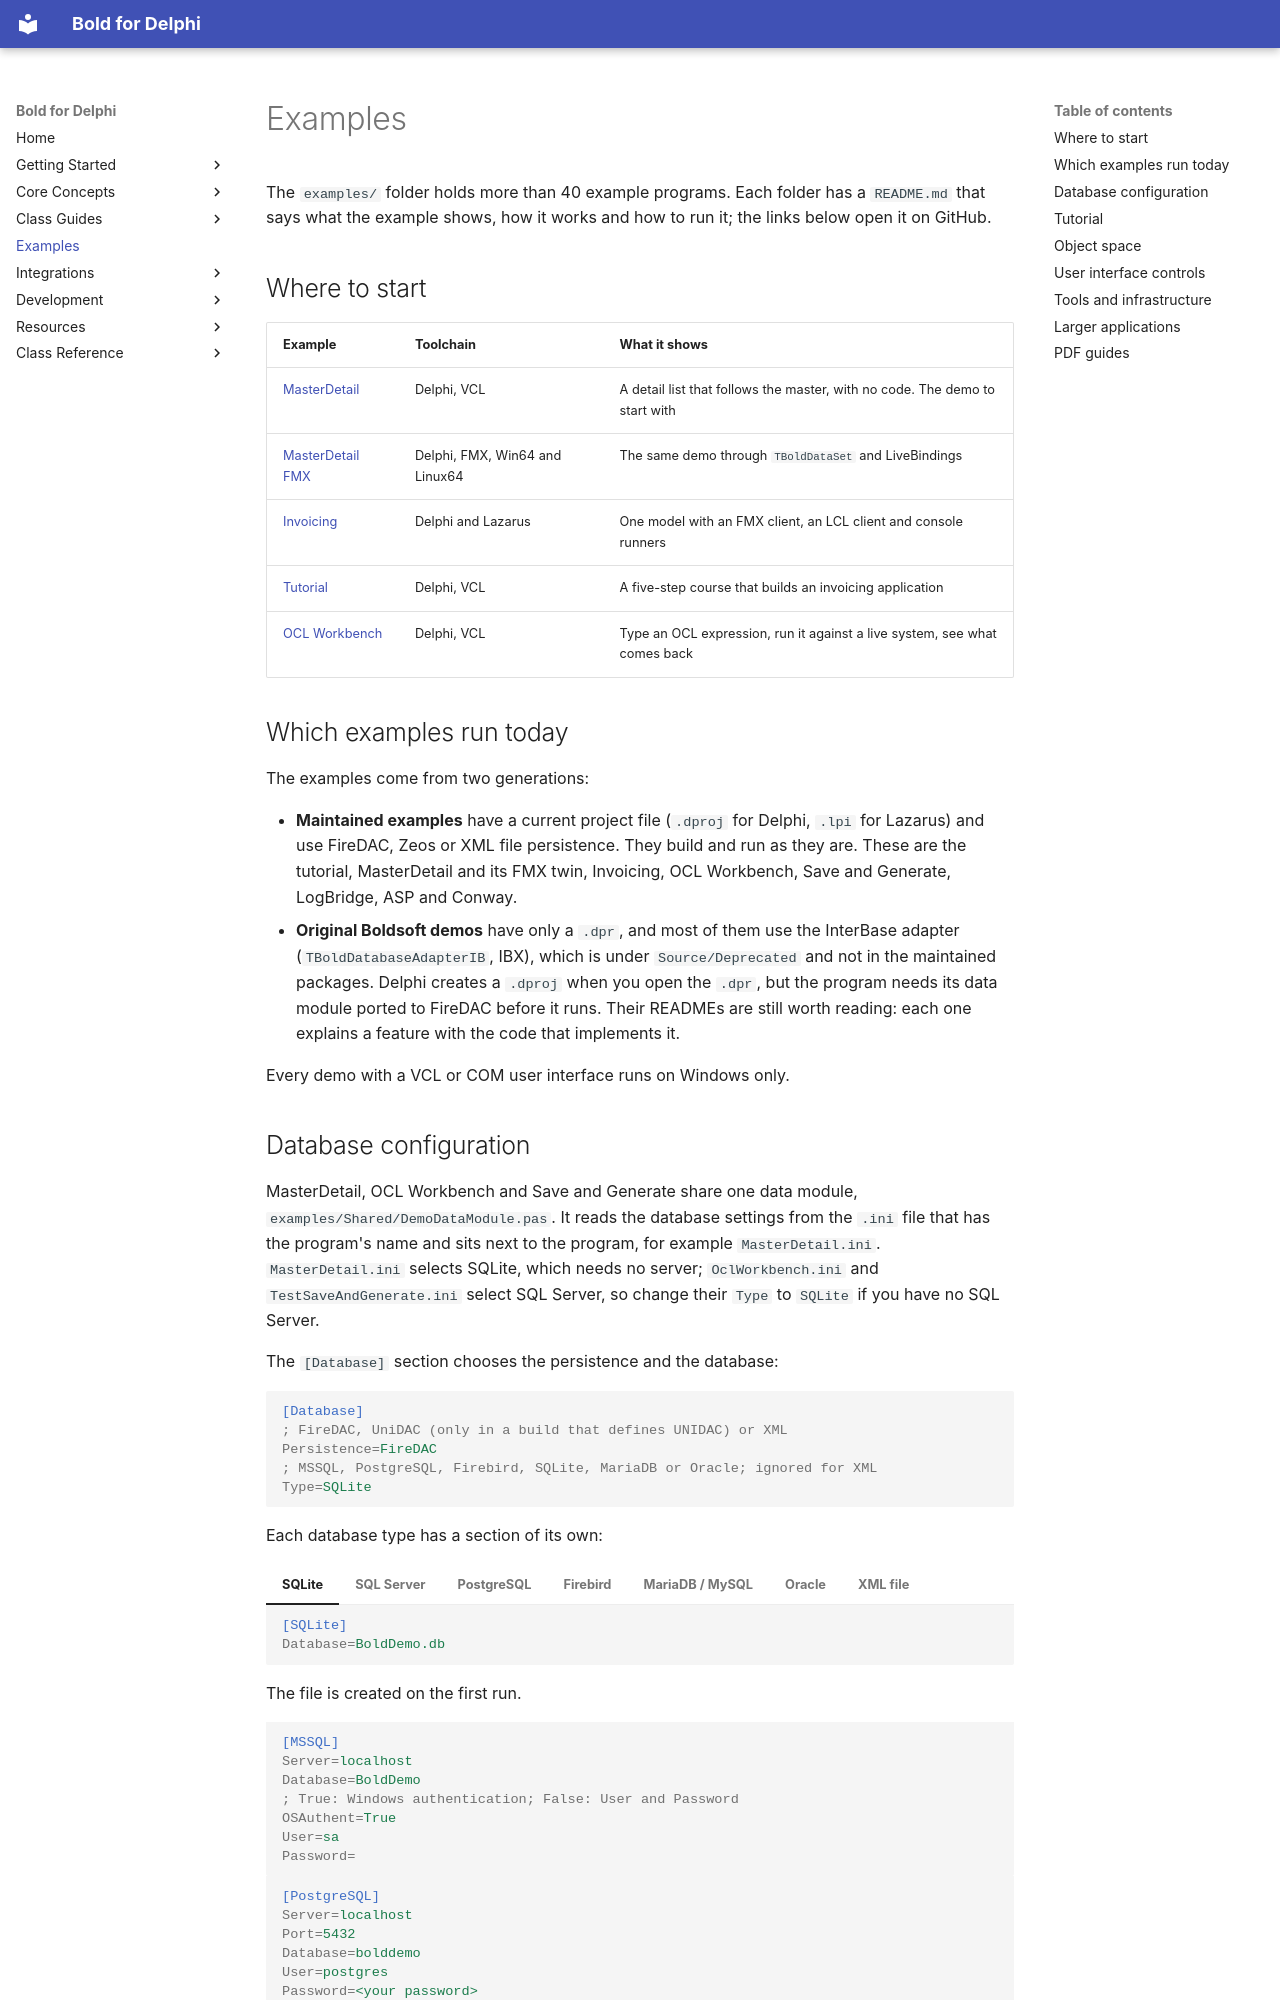

repository: bero/BoldForDelphi · page: examples/index.html · generator: mkdocs

# Examples

The `examples/` folder holds more than 40 example programs. Each folder has a `README.md` that says what the example
shows, how it works and how to run it; the links below open it on GitHub.

## Where to start

| Example | Toolchain | What it shows |
|---------|-----------|---------------|
| [MasterDetail](https://github.com/bero/BoldForDelphi/tree/develop/examples/Simple/ObjectSpace/MasterDetail) | Delphi, VCL | A detail list that follows the master, with no code. The demo to start with |
| [MasterDetail FMX](https://github.com/bero/BoldForDelphi/tree/develop/examples/Simple/ObjectSpace/MasterDetail/FMX) | Delphi, FMX, Win64 and Linux64 | The same demo through `TBoldDataSet` and LiveBindings |
| [Invoicing](https://github.com/bero/BoldForDelphi/tree/develop/examples/Compound/Invoicing) | Delphi and Lazarus | One model with an FMX client, an LCL client and console runners |
| [Tutorial](https://github.com/bero/BoldForDelphi/tree/develop/examples/Tutorial) | Delphi, VCL | A five-step course that builds an invoicing application |
| [OCL Workbench](https://github.com/bero/BoldForDelphi/tree/develop/examples/Simple/Tools/OclWorkbench) | Delphi, VCL | Type an OCL expression, run it against a live system, see what comes back |

## Which examples run today

The examples come from two generations:

- **Maintained examples** have a current project file (`.dproj` for Delphi, `.lpi` for Lazarus) and use FireDAC,
  Zeos or XML file persistence. They build and run as they are. These are the tutorial, MasterDetail and its FMX
  twin, Invoicing, OCL Workbench, Save and Generate, LogBridge, ASP and Conway.
- **Original Boldsoft demos** have only a `.dpr`, and most of them use the InterBase adapter (`TBoldDatabaseAdapterIB`,
  IBX), which is under `Source/Deprecated` and not in the maintained packages. Delphi creates a `.dproj` when you open
  the `.dpr`, but the program needs its data module ported to FireDAC before it runs. Their READMEs are still worth
  reading: each one explains a feature with the code that implements it.

Every demo with a VCL or COM user interface runs on Windows only.
